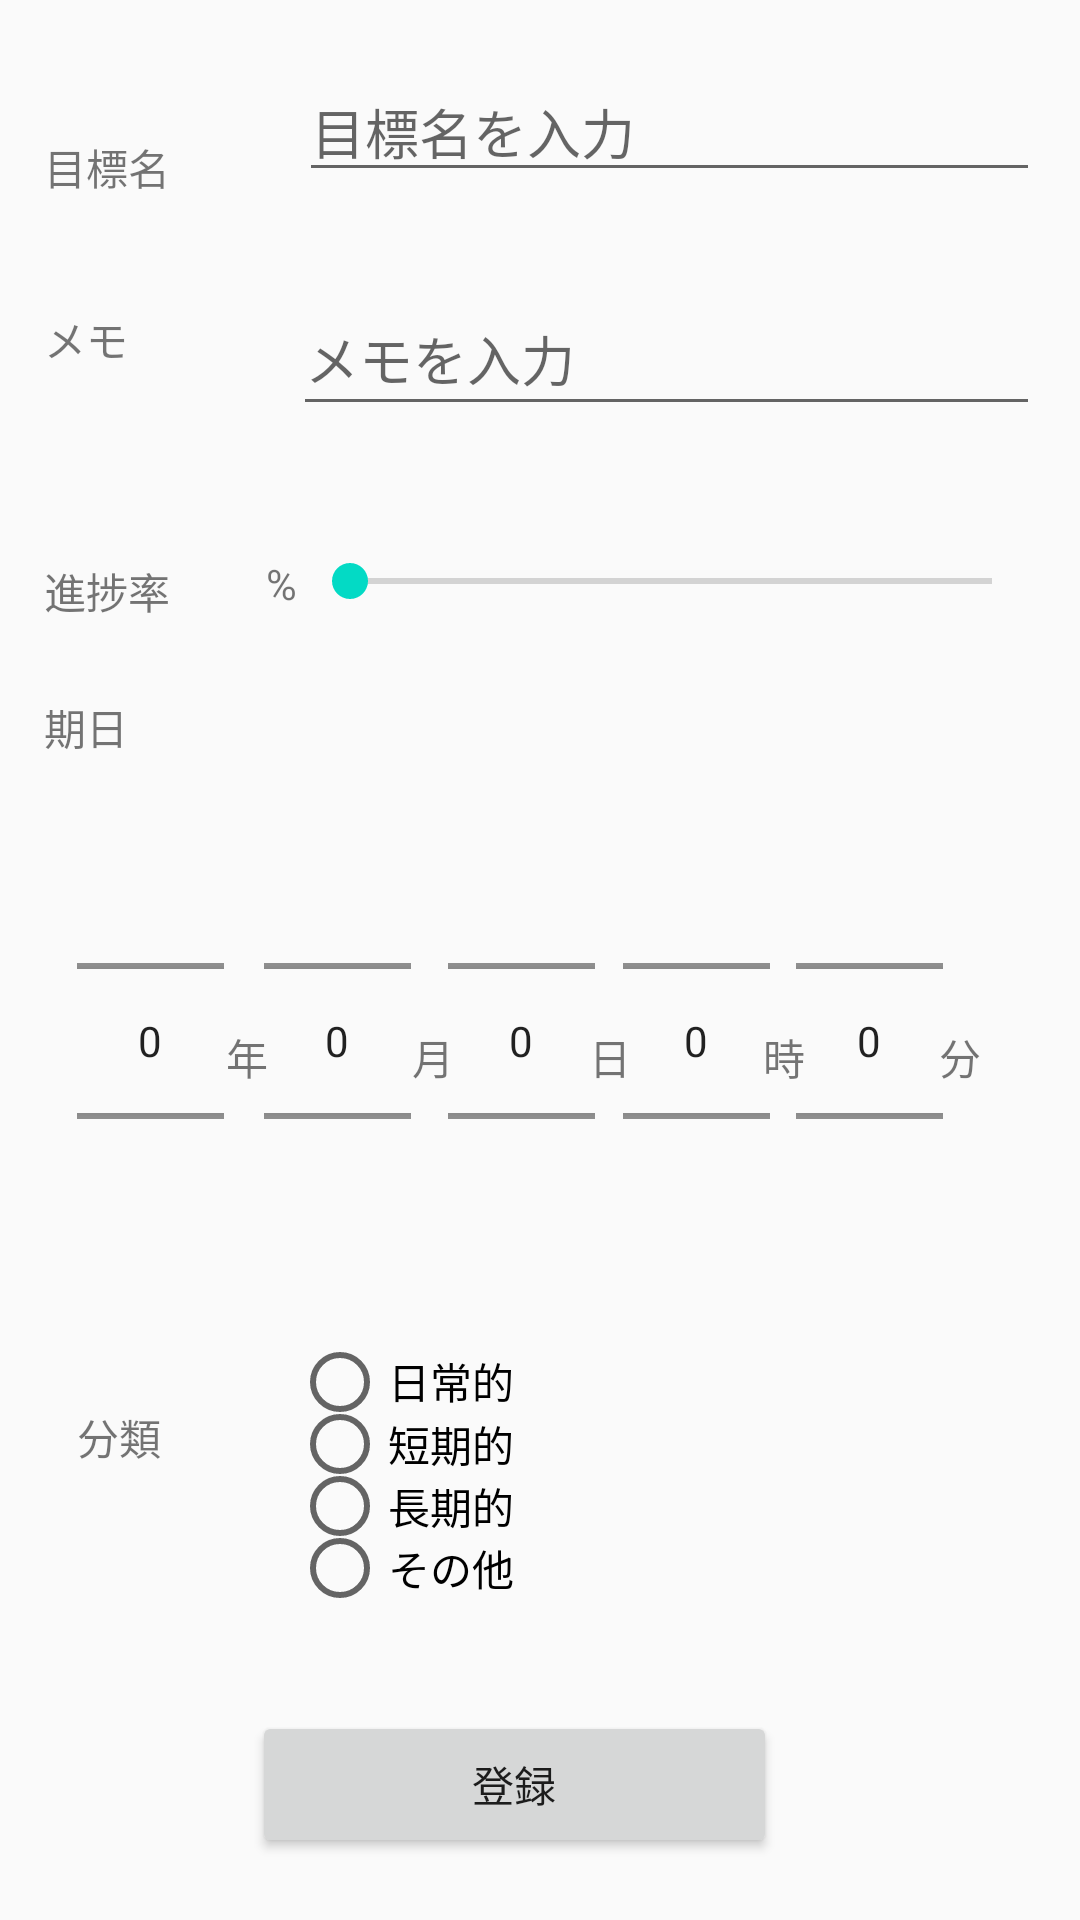

Android layout source for this screen:
<!-- AndroidManifest.xml: application theme AppTheme -->
<!-- res/layout/activity_add.xml -->
<?xml version="1.0" encoding="utf-8"?>
<android.support.constraint.ConstraintLayout xmlns:android="http://schemas.android.com/apk/res/android"
    xmlns:app="http://schemas.android.com/apk/res-auto"
    xmlns:tools="http://schemas.android.com/tools"
    android:layout_width="match_parent"
    android:layout_height="match_parent"
    tools:context="com.example.a140438.todo3.AddActivity">

    <TextView
        android:id="@+id/textView2"
        android:layout_width="71dp"
        android:layout_height="28dp"
        android:text="目標名"
        app:layout_constraintBottom_toBottomOf="parent"
        app:layout_constraintEnd_toEndOf="parent"
        app:layout_constraintHorizontal_bias="0.051"
        app:layout_constraintStart_toStartOf="parent"
        app:layout_constraintTop_toTopOf="parent"
        app:layout_constraintVertical_bias="0.074" />

    <Button
        android:id="@+id/add_button"
        android:layout_width="175dp"
        android:layout_height="49dp"
        android:text="登録"
        app:layout_constraintBottom_toBottomOf="parent"
        app:layout_constraintEnd_toEndOf="parent"
        app:layout_constraintHorizontal_bias="0.454"
        app:layout_constraintStart_toStartOf="parent"
        app:layout_constraintTop_toTopOf="parent"
        app:layout_constraintVertical_bias="0.965" />

    <EditText
        android:id="@+id/goal_text"
        android:layout_width="247dp"
        android:layout_height="40dp"
        android:layout_marginTop="24dp"
        android:ems="10"
        android:inputType="textPersonName"
        android:hint="目標名を入力"
        app:layout_constraintEnd_toEndOf="parent"
        app:layout_constraintHorizontal_bias="0.883"
        app:layout_constraintStart_toStartOf="parent"
        app:layout_constraintTop_toTopOf="parent" />

    <TextView
        android:id="@+id/textView8"
        android:layout_width="69dp"
        android:layout_height="33dp"
        android:text="メモ"
        app:layout_constraintBottom_toBottomOf="parent"
        app:layout_constraintEnd_toEndOf="parent"
        app:layout_constraintHorizontal_bias="0.05"
        app:layout_constraintStart_toStartOf="parent"
        app:layout_constraintTop_toTopOf="parent"
        app:layout_constraintVertical_bias="0.169" />

    <EditText
        android:id="@+id/memo_text"
        android:layout_width="249dp"
        android:layout_height="48dp"
        android:ems="10"
        android:inputType="textPersonName"
        android:hint="メモを入力"
        app:layout_constraintBottom_toBottomOf="parent"
        app:layout_constraintEnd_toEndOf="parent"
        app:layout_constraintHorizontal_bias="0.881"
        app:layout_constraintStart_toStartOf="parent"
        app:layout_constraintTop_toTopOf="parent"
        app:layout_constraintVertical_bias="0.159" />

    <TextView
        android:id="@+id/textView9"
        android:layout_width="54dp"
        android:layout_height="36dp"
        android:text="進捗率"
        app:layout_constraintBottom_toBottomOf="parent"
        app:layout_constraintEnd_toEndOf="parent"
        app:layout_constraintHorizontal_bias="0.048"
        app:layout_constraintStart_toStartOf="parent"
        app:layout_constraintTop_toTopOf="parent"
        app:layout_constraintVertical_bias="0.309" />

    <SeekBar
        android:id="@+id/seekBar"
        android:layout_width="246dp"
        android:layout_height="51dp"
        android:max="10"
        app:layout_constraintBottom_toBottomOf="parent"
        app:layout_constraintEnd_toEndOf="parent"
        app:layout_constraintHorizontal_bias="0.884"
        app:layout_constraintStart_toStartOf="parent"
        app:layout_constraintTop_toTopOf="parent"
        app:layout_constraintVertical_bias="0.286" />

    <TextView
        android:id="@+id/textView10"
        android:layout_width="wrap_content"
        android:layout_height="wrap_content"
        android:text="%"
        app:layout_constraintBottom_toBottomOf="parent"
        app:layout_constraintEnd_toEndOf="parent"
        app:layout_constraintHorizontal_bias="0.254"
        app:layout_constraintStart_toStartOf="parent"
        app:layout_constraintTop_toTopOf="parent"
        app:layout_constraintVertical_bias="0.298" />

    <TextView
        android:id="@+id/textView11"
        android:layout_width="50dp"
        android:layout_height="33dp"
        android:text="期日"
        app:layout_constraintBottom_toBottomOf="parent"
        app:layout_constraintEnd_toEndOf="parent"
        app:layout_constraintHorizontal_bias="0.047"
        app:layout_constraintStart_toStartOf="parent"
        app:layout_constraintTop_toTopOf="parent"
        app:layout_constraintVertical_bias="0.382" />

    <NumberPicker
        android:id="@+id/numberPicker1"
        android:layout_width="49dp"
        android:layout_height="118dp"
        app:layout_constraintBottom_toBottomOf="parent"
        app:layout_constraintEnd_toEndOf="parent"
        app:layout_constraintHorizontal_bias="0.083"
        app:layout_constraintStart_toStartOf="parent"
        app:layout_constraintTop_toTopOf="parent"
        app:layout_constraintVertical_bias="0.552" />

    <TextView
        android:id="@+id/nen"
        android:layout_width="wrap_content"
        android:layout_height="wrap_content"
        android:text="年"
        app:layout_constraintBottom_toBottomOf="parent"
        app:layout_constraintEnd_toEndOf="parent"
        app:layout_constraintHorizontal_bias="0.218"
        app:layout_constraintStart_toStartOf="parent"
        app:layout_constraintTop_toTopOf="parent"
        app:layout_constraintVertical_bias="0.552" />

    <NumberPicker
        android:id="@+id/numberPicker2"
        android:layout_width="49dp"
        android:layout_height="118dp"
        app:layout_constraintBottom_toBottomOf="parent"
        app:layout_constraintEnd_toEndOf="parent"
        app:layout_constraintHorizontal_bias="0.283"
        app:layout_constraintStart_toStartOf="parent"
        app:layout_constraintTop_toTopOf="parent"
        app:layout_constraintVertical_bias="0.552" />

    <TextView
        android:id="@+id/tuki"
        android:layout_width="wrap_content"
        android:layout_height="wrap_content"
        android:text="月"
        app:layout_constraintBottom_toBottomOf="parent"
        app:layout_constraintEnd_toEndOf="parent"
        app:layout_constraintHorizontal_bias="0.397"
        app:layout_constraintStart_toStartOf="parent"
        app:layout_constraintTop_toTopOf="parent"
        app:layout_constraintVertical_bias="0.552" />

    <NumberPicker
        android:id="@+id/numberPicker3"
        android:layout_width="49dp"
        android:layout_height="118dp"
        app:layout_constraintBottom_toBottomOf="parent"
        app:layout_constraintEnd_toEndOf="parent"
        app:layout_constraintHorizontal_bias="0.48"
        app:layout_constraintStart_toStartOf="parent"
        app:layout_constraintTop_toTopOf="parent"
        app:layout_constraintVertical_bias="0.552" />

    <TextView
        android:id="@+id/hi"
        android:layout_width="wrap_content"
        android:layout_height="wrap_content"
        android:text="日"
        app:layout_constraintBottom_toBottomOf="parent"
        app:layout_constraintEnd_toEndOf="parent"
        app:layout_constraintHorizontal_bias="0.567"
        app:layout_constraintStart_toStartOf="parent"
        app:layout_constraintTop_toTopOf="parent"
        app:layout_constraintVertical_bias="0.552" />

    <NumberPicker
        android:id="@+id/numberPicker4"
        android:layout_width="49dp"
        android:layout_height="118dp"
        app:layout_constraintBottom_toBottomOf="parent"
        app:layout_constraintEnd_toEndOf="parent"
        app:layout_constraintHorizontal_bias="0.668"
        app:layout_constraintStart_toStartOf="parent"
        app:layout_constraintTop_toTopOf="parent"
        app:layout_constraintVertical_bias="0.552" />

    <TextView
        android:id="@+id/ji"
        android:layout_width="wrap_content"
        android:layout_height="wrap_content"
        android:text="時"
        app:layout_constraintBottom_toBottomOf="parent"
        app:layout_constraintEnd_toEndOf="parent"
        app:layout_constraintHorizontal_bias="0.735"
        app:layout_constraintStart_toStartOf="parent"
        app:layout_constraintTop_toTopOf="parent"
        app:layout_constraintVertical_bias="0.552" />

    <NumberPicker
        android:id="@+id/numberPicker5"
        android:layout_width="49dp"
        android:layout_height="118dp"
        app:layout_constraintBottom_toBottomOf="parent"
        app:layout_constraintEnd_toEndOf="parent"
        app:layout_constraintHorizontal_bias="0.853"
        app:layout_constraintStart_toStartOf="parent"
        app:layout_constraintTop_toTopOf="parent"
        app:layout_constraintVertical_bias="0.552" />

    <TextView
        android:id="@+id/hun"
        android:layout_width="wrap_content"
        android:layout_height="wrap_content"
        android:text="分"
        app:layout_constraintBottom_toBottomOf="parent"
        app:layout_constraintEnd_toEndOf="parent"
        app:layout_constraintHorizontal_bias="0.905"
        app:layout_constraintStart_toStartOf="parent"
        app:layout_constraintTop_toTopOf="parent"
        app:layout_constraintVertical_bias="0.552" />

    <TextView
        android:id="@+id/textView17"
        android:layout_width="53dp"
        android:layout_height="29dp"
        android:text="分類"
        app:layout_constraintBottom_toBottomOf="parent"
        app:layout_constraintEnd_toEndOf="parent"
        app:layout_constraintHorizontal_bias="0.084"
        app:layout_constraintStart_toStartOf="parent"
        app:layout_constraintTop_toTopOf="parent"
        app:layout_constraintVertical_bias="0.767" />

    <RadioGroup
        android:id="@+id/radioGroup"
        android:layout_width="189dp"
        android:layout_height="83dp"
        app:layout_constraintBottom_toBottomOf="parent"
        app:layout_constraintEnd_toEndOf="parent"
        app:layout_constraintHorizontal_bias="0.569"
        app:layout_constraintStart_toStartOf="parent"
        app:layout_constraintTop_toTopOf="parent"
        app:layout_constraintVertical_bias="0.808">

        <RadioButton
            android:id="@+id/radioButton0"
            android:layout_width="wrap_content"
            android:layout_height="wrap_content"
            android:layout_weight="1"
            android:text="日常的" />

        <RadioButton
            android:id="@+id/radioButton1"
            android:layout_width="wrap_content"
            android:layout_height="wrap_content"
            android:layout_weight="1"
            android:text="短期的" />

        <RadioButton
            android:id="@+id/radioButton2"
            android:layout_width="wrap_content"
            android:layout_height="wrap_content"
            android:layout_weight="1"
            android:text="長期的" />

        <RadioButton
            android:id="@+id/radioButton3"
            android:layout_width="wrap_content"
            android:layout_height="wrap_content"
            android:layout_weight="1"
            android:text="その他" />


    </RadioGroup>
</android.support.constraint.ConstraintLayout>
<!-- resources referenced by this layout -->
<resources>
  <style name="AppTheme" parent="Theme.AppCompat.Light.DarkActionBar">
          
          <item name="colorPrimary">@color/colorPrimary</item>
          <item name="colorPrimaryDark">@color/colorPrimaryDark</item>
          <item name="colorAccent">@color/colorAccent</item>
      </style>
  <!-- not gathered from this repository: default colours our renderer supplied (Android Studio template values) -->
  <color name="colorPrimary">#FF6200EE</color>
  <color name="colorPrimaryDark">#FF3700B3</color>
  <color name="colorAccent">#FF03DAC5</color>
</resources>
